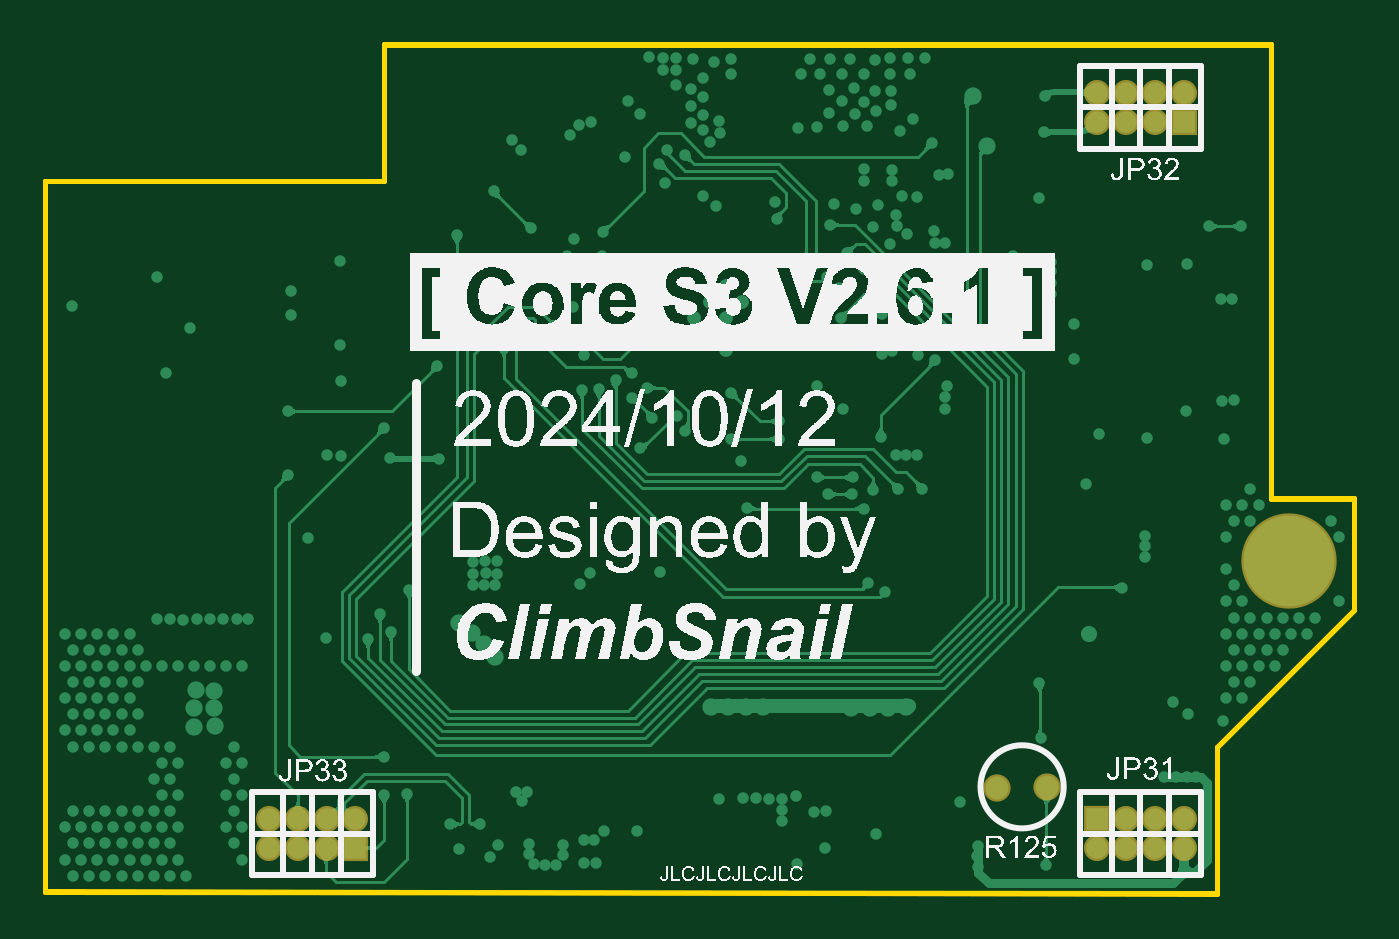
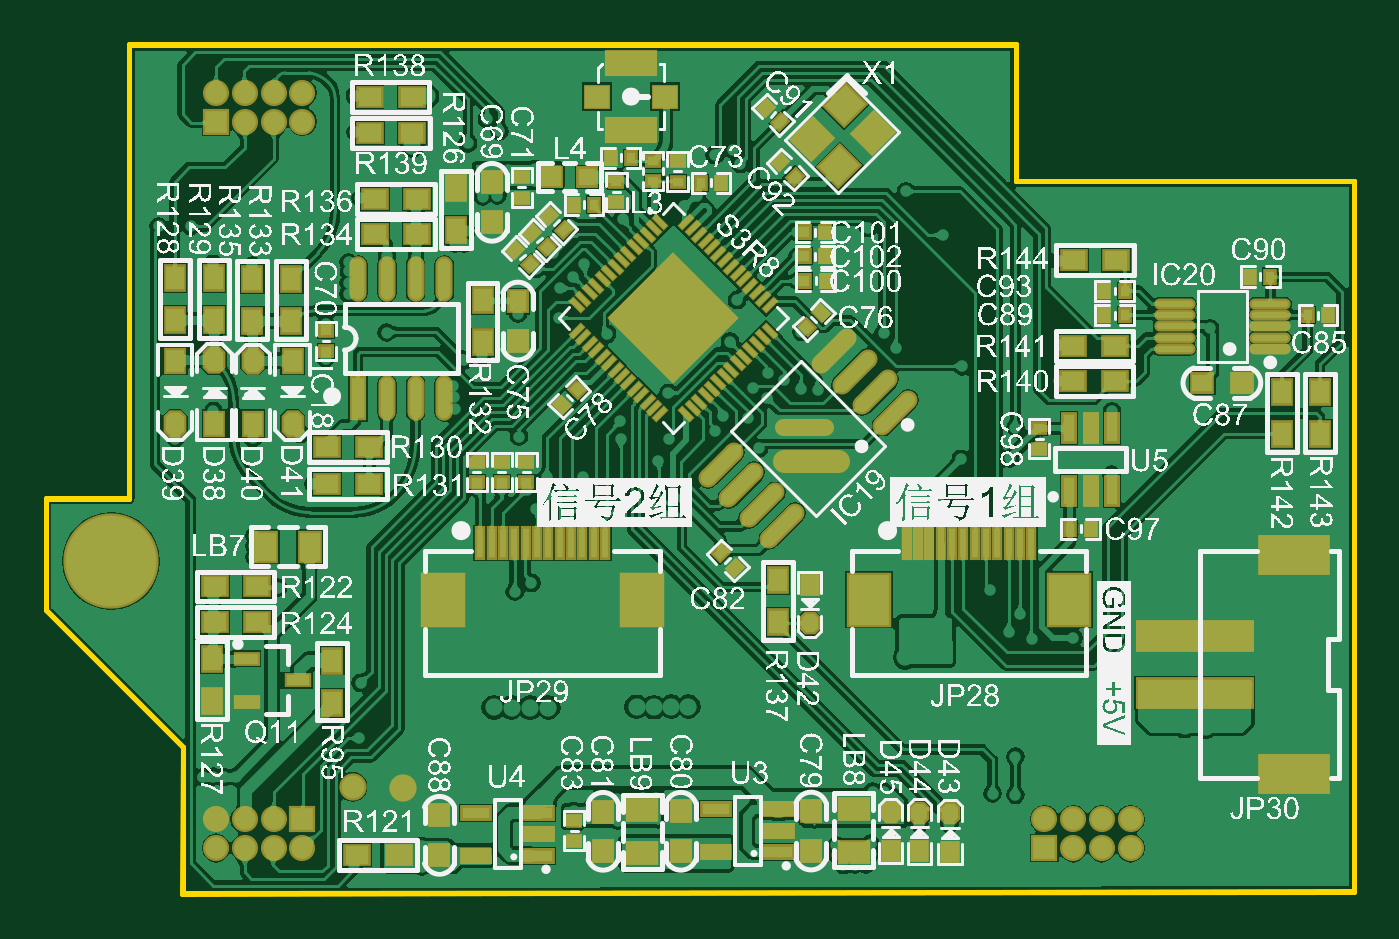
Circuit board: 9 layer files. Board 57.7 x 37.4 mm.
- bottom_copper: Core_S3.GBL (210947 bytes)
- bottom_silk: Core_S3.GBO (738294 bytes)
- paste: Core_S3.GBP (12902 bytes)
- bottom_mask: Core_S3.GBS (9845 bytes)
- outline: Core_S3.GKO (434 bytes)
- outline: Core_S3.GM1 (457 bytes)
- top_copper: Core_S3.GTL (50026 bytes)
- top_silk: Core_S3.GTO (161863 bytes)
- top_mask: Core_S3.GTS (788 bytes)

=== bottom_copper: Core_S3.GBL (210947 bytes, source omitted) ===
=== bottom_silk: Core_S3.GBO (738294 bytes, source omitted) ===
=== paste: Core_S3.GBP (12902 bytes, source omitted) ===
=== bottom_mask: Core_S3.GBS (9845 bytes, source omitted) ===
=== outline: Core_S3.GKO ===
G04*
G04 #@! TF.GenerationSoftware,Altium Limited,Altium Designer,20.0.13 (296)*
G04*
G04 Layer_Color=16711935*
%FSLAX24Y24*%
%MOIN*%
G70*
G01*
G75*
%ADD96C,0.0079*%
D96*
X33392Y35017D02*
Y37386D01*
X48790D01*
X27517Y35016D02*
X33386D01*
X27517Y22685D02*
Y35016D01*
X47860Y25190D02*
X50240Y27570D01*
Y29510D01*
X48790D02*
X50240D01*
X27517Y22685D02*
X47867Y22646D01*
X48790Y29510D02*
Y37386D01*
X47860Y25190D02*
X47867Y22646D01*
M02*

=== outline: Core_S3.GM1 ===
G04*
G04 #@! TF.GenerationSoftware,Altium Limited,Altium Designer,20.0.13 (296)*
G04*
G04 Layer_Color=16711935*
%FSLAX24Y24*%
%MOIN*%
G70*
G01*
G75*
%ADD96C,0.0079*%
D96*
X33393Y37390D02*
X48790D01*
X33393Y35012D02*
Y37390D01*
X27516Y35012D02*
X33393D01*
X27518Y35018D02*
X27518Y22682D01*
X50240Y27570D02*
Y29500D01*
X48790D02*
X50240D01*
X27518Y22682D02*
X47859Y22658D01*
Y25189D01*
X48790Y29500D02*
X48790Y37390D01*
X47859Y25189D02*
X50240Y27570D01*
M02*

=== top_copper: Core_S3.GTL (50026 bytes, source omitted) ===
=== top_silk: Core_S3.GTO (161863 bytes, source omitted) ===
=== top_mask: Core_S3.GTS ===
G04*
G04 #@! TF.GenerationSoftware,Altium Limited,Altium Designer,20.0.13 (296)*
G04*
G04 Layer_Color=8388736*
%FSLAX24Y24*%
%MOIN*%
G70*
G01*
G75*
%ADD12C,0.0454*%
%ADD13R,0.0454X0.0454*%
%ADD14C,0.0474*%
%ADD15C,0.1655*%
D12*
X31400Y23440D02*
D03*
Y23940D02*
D03*
X32900Y23940D02*
D03*
X32400Y23940D02*
D03*
Y23440D02*
D03*
X31900Y23940D02*
D03*
Y23440D02*
D03*
X47280Y23940D02*
D03*
Y23440D02*
D03*
X45780Y23440D02*
D03*
X46280Y23440D02*
D03*
Y23940D02*
D03*
X46780Y23440D02*
D03*
Y23940D02*
D03*
X45780Y36050D02*
D03*
Y36550D02*
D03*
X47280Y36550D02*
D03*
X46780Y36550D02*
D03*
Y36050D02*
D03*
X46280Y36550D02*
D03*
Y36050D02*
D03*
D13*
X32900Y23440D02*
D03*
X45780Y23940D02*
D03*
X47280Y36050D02*
D03*
D14*
X44909Y24501D02*
D03*
X44041Y24485D02*
D03*
D15*
X49100Y28419D02*
D03*
M02*
